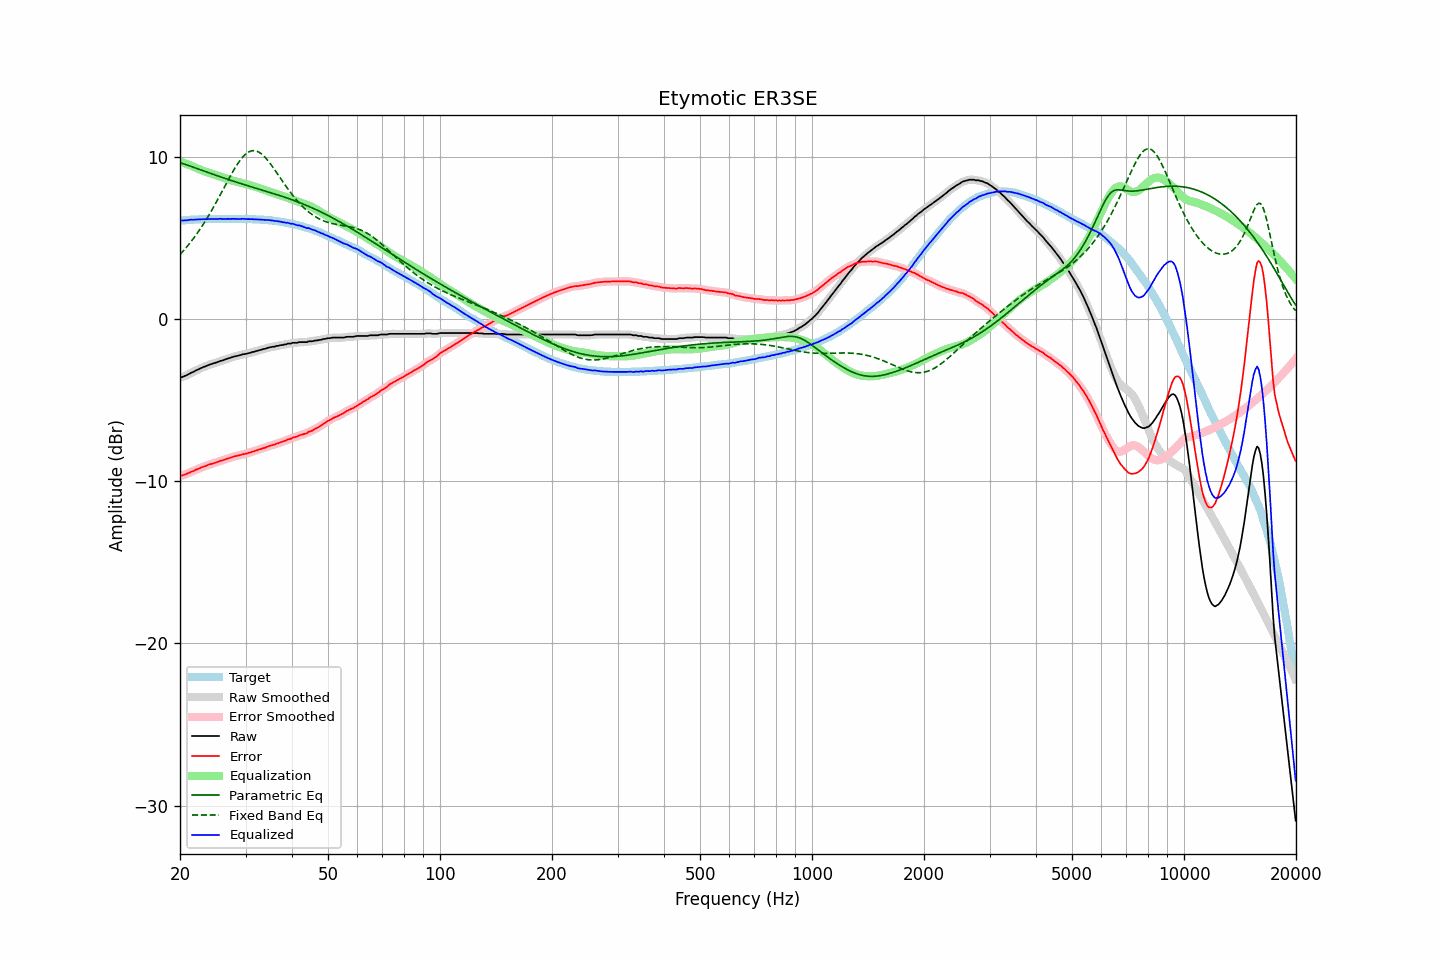

The data file committed next to this chart (first rows):
frequency, raw, error, smoothed, error_smoothed, equalization, parametric_eq, fixed_band_eq, equalized_raw, equalized_smoothed, target
20.00, -3.63, -9.67, -3.63, -9.67, 9.69, 9.63, 3.96, 6.06, 6.06, 6.05
20.20, -3.60, -9.65, -3.60, -9.65, 9.66, 9.59, 4.07, 6.06, 6.06, 6.06
20.40, -3.57, -9.63, -3.56, -9.63, 9.62, 9.56, 4.18, 6.05, 6.06, 6.07
20.61, -3.52, -9.59, -3.52, -9.60, 9.59, 9.53, 4.29, 6.07, 6.06, 6.08
20.81, -3.49, -9.56, -3.48, -9.56, 9.55, 9.49, 4.41, 6.06, 6.07, 6.08
21.02, -3.43, -9.51, -3.43, -9.51, 9.51, 9.46, 4.52, 6.09, 6.09, 6.09
21.23, -3.38, -9.47, -3.38, -9.47, 9.47, 9.42, 4.65, 6.10, 6.10, 6.10
21.44, -3.32, -9.42, -3.33, -9.43, 9.43, 9.39, 4.77, 6.12, 6.11, 6.11
21.66, -3.29, -9.39, -3.28, -9.39, 9.39, 9.35, 4.90, 6.10, 6.11, 6.11
21.87, -3.24, -9.35, -3.23, -9.35, 9.34, 9.32, 5.04, 6.11, 6.11, 6.12
22.09, -3.18, -9.29, -3.19, -9.30, 9.30, 9.28, 5.17, 6.12, 6.12, 6.12
22.31, -3.14, -9.26, -3.13, -9.26, 9.26, 9.25, 5.31, 6.12, 6.13, 6.13
22.54, -3.09, -9.21, -3.09, -9.21, 9.22, 9.21, 5.46, 6.13, 6.13, 6.13
22.76, -3.04, -9.17, -3.04, -9.17, 9.18, 9.18, 5.60, 6.14, 6.14, 6.14
22.99, -3.00, -9.13, -3.00, -9.13, 9.14, 9.14, 5.75, 6.14, 6.14, 6.14
23.22, -2.96, -9.09, -2.96, -9.10, 9.10, 9.10, 5.91, 6.14, 6.14, 6.14
23.45, -2.93, -9.07, -2.92, -9.06, 9.06, 9.07, 6.07, 6.13, 6.14, 6.15
23.69, -2.88, -9.02, -2.88, -9.02, 9.03, 9.03, 6.23, 6.15, 6.15, 6.15
23.92, -2.84, -8.98, -2.84, -8.99, 8.99, 9.00, 6.39, 6.16, 6.15, 6.15
24.16, -2.81, -8.95, -2.80, -8.95, 8.96, 8.96, 6.56, 6.15, 6.16, 6.15
24.40, -2.78, -8.93, -2.77, -8.93, 8.93, 8.93, 6.73, 6.15, 6.15, 6.16
24.65, -2.74, -8.89, -2.74, -8.90, 8.90, 8.89, 6.91, 6.16, 6.15, 6.16
24.89, -2.72, -8.87, -2.71, -8.87, 8.86, 8.86, 7.09, 6.15, 6.15, 6.16
25.14, -2.68, -8.83, -2.68, -8.83, 8.83, 8.82, 7.27, 6.15, 6.15, 6.16
25.39, -2.65, -8.80, -2.64, -8.80, 8.80, 8.79, 7.45, 6.15, 6.16, 6.16
25.65, -2.60, -8.75, -2.61, -8.76, 8.77, 8.75, 7.63, 6.17, 6.16, 6.16
25.91, -2.58, -8.73, -2.57, -8.73, 8.73, 8.72, 7.82, 6.16, 6.16, 6.16
26.16, -2.55, -8.70, -2.54, -8.70, 8.70, 8.69, 8.00, 6.15, 6.16, 6.16
26.43, -2.51, -8.66, -2.51, -8.67, 8.66, 8.65, 8.19, 6.16, 6.15, 6.16
26.69, -2.48, -8.63, -2.48, -8.63, 8.63, 8.62, 8.38, 6.15, 6.15, 6.16
26.96, -2.44, -8.59, -2.44, -8.60, 8.60, 8.59, 8.56, 6.16, 6.16, 6.16
27.23, -2.42, -8.57, -2.41, -8.57, 8.57, 8.55, 8.74, 6.15, 6.16, 6.16
27.50, -2.38, -8.53, -2.38, -8.53, 8.54, 8.52, 8.92, 6.16, 6.16, 6.16
27.77, -2.35, -8.50, -2.35, -8.50, 8.51, 8.49, 9.09, 6.16, 6.16, 6.16
28.05, -2.32, -8.47, -2.32, -8.48, 8.48, 8.46, 9.26, 6.16, 6.16, 6.16
28.33, -2.30, -8.45, -2.30, -8.45, 8.45, 8.42, 9.42, 6.16, 6.16, 6.16
28.62, -2.28, -8.43, -2.27, -8.43, 8.43, 8.39, 9.57, 6.15, 6.15, 6.16
28.90, -2.25, -8.40, -2.25, -8.41, 8.40, 8.36, 9.72, 6.16, 6.16, 6.16
29.19, -2.23, -8.38, -2.22, -8.38, 8.38, 8.33, 9.85, 6.15, 6.16, 6.16
29.48, -2.19, -8.34, -2.20, -8.35, 8.36, 8.30, 9.97, 6.17, 6.16, 6.16
29.78, -2.18, -8.33, -2.18, -8.33, 8.33, 8.27, 10.07, 6.16, 6.16, 6.16
30.08, -2.16, -8.31, -2.15, -8.31, 8.31, 8.24, 10.16, 6.15, 6.15, 6.16
30.38, -2.14, -8.28, -2.14, -8.29, 8.28, 8.21, 10.24, 6.14, 6.14, 6.15
30.68, -2.11, -8.25, -2.11, -8.26, 8.25, 8.18, 10.30, 6.15, 6.14, 6.15
30.99, -2.09, -8.23, -2.08, -8.23, 8.23, 8.15, 10.34, 6.14, 6.14, 6.15
31.30, -2.05, -8.18, -2.06, -8.20, 8.20, 8.12, 10.36, 6.15, 6.14, 6.14
31.61, -2.04, -8.17, -2.03, -8.16, 8.16, 8.09, 10.36, 6.13, 6.14, 6.14
31.93, -2.00, -8.12, -2.00, -8.13, 8.13, 8.06, 10.35, 6.14, 6.13, 6.13
32.24, -1.98, -8.10, -1.98, -8.10, 8.10, 8.03, 10.32, 6.12, 6.13, 6.13
32.57, -1.95, -8.06, -1.95, -8.07, 8.07, 8.00, 10.27, 6.12, 6.12, 6.12
32.89, -1.92, -8.03, -1.92, -8.03, 8.03, 7.97, 10.21, 6.12, 6.11, 6.12
33.22, -1.90, -8.00, -1.89, -8.00, 8.00, 7.94, 10.14, 6.10, 6.11, 6.11
33.55, -1.86, -7.96, -1.87, -7.97, 7.96, 7.91, 10.05, 6.11, 6.10, 6.11
33.89, -1.85, -7.94, -1.84, -7.93, 7.93, 7.88, 9.95, 6.08, 6.09, 6.10
34.23, -1.81, -7.89, -1.81, -7.89, 7.90, 7.85, 9.83, 6.09, 6.09, 6.09
34.57, -1.78, -7.85, -1.78, -7.86, 7.87, 7.82, 9.71, 6.09, 6.08, 6.08
34.92, -1.76, -7.82, -1.75, -7.82, 7.83, 7.79, 9.59, 6.08, 6.08, 6.07
35.27, -1.74, -7.80, -1.74, -7.80, 7.80, 7.76, 9.45, 6.06, 6.06, 6.07
35.62, -1.72, -7.76, -1.72, -7.77, 7.77, 7.73, 9.31, 6.05, 6.05, 6.05
35.97, -1.72, -7.75, -1.70, -7.74, 7.73, 7.70, 9.17, 6.02, 6.03, 6.04
... 635 more rows
